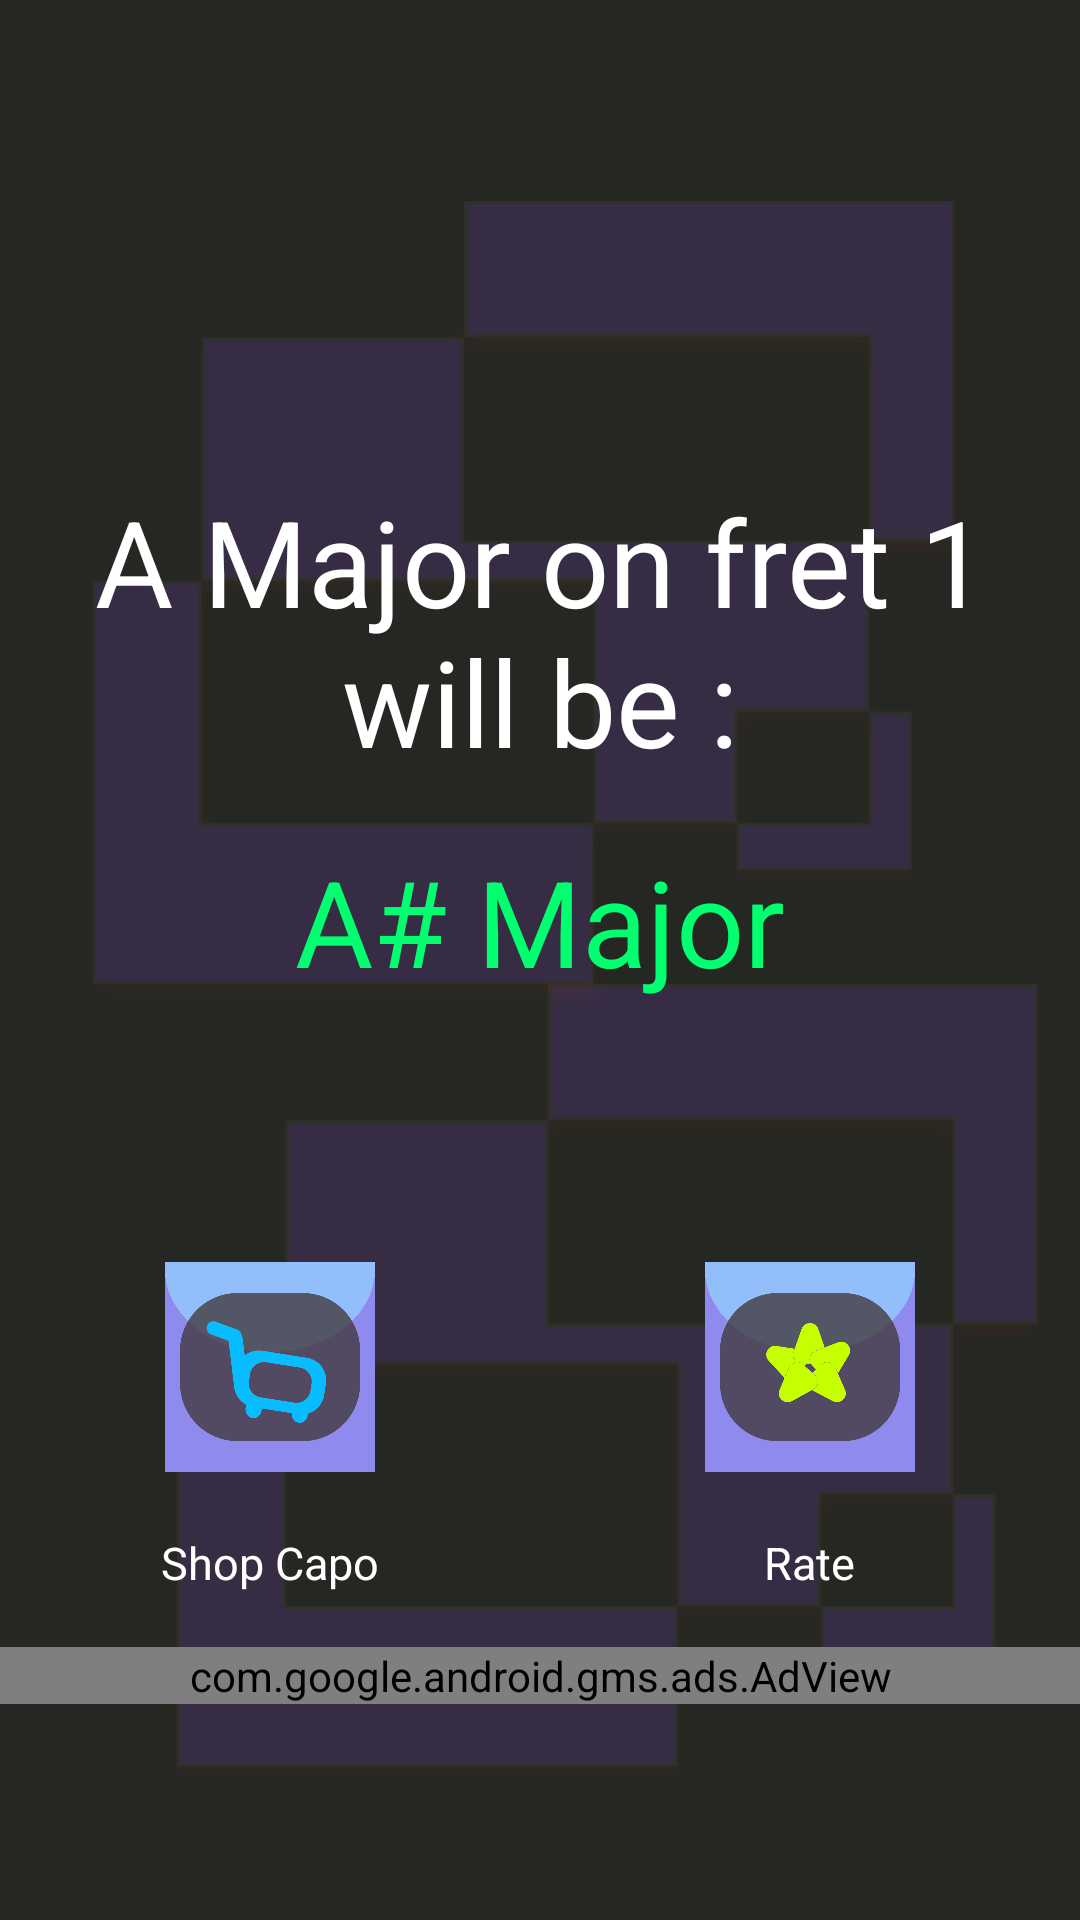

The Android layout XML behind this screen, and the referenced resources:
<!-- AndroidManifest.xml: application theme AppTheme -->
<!-- res/layout/activity_second.xml -->
<?xml version="1.0" encoding="utf-8"?>
<LinearLayout xmlns:android="http://schemas.android.com/apk/res/android"
    xmlns:app="http://schemas.android.com/apk/res-auto"
    xmlns:tools="http://schemas.android.com/tools"
    android:layout_width="match_parent"
    android:layout_height="match_parent"
    tools:context=".second"
    android:background="@drawable/backall"
    android:orientation="vertical">

    <LinearLayout
        android:layout_width="match_parent"
        android:layout_height="match_parent"
        android:layout_weight="2">

        <ImageButton
            android:id="@+id/back"
            android:layout_width="79dp"
            android:layout_height="70dp"
            android:background="@drawable/backicon"
            android:layout_gravity="center_vertical"/>


    </LinearLayout>
    <LinearLayout
        android:layout_width="match_parent"
        android:layout_height="match_parent"
        android:layout_weight="1.2"
        android:orientation="vertical"
        android:gravity="center">
        <TextView
            android:layout_width="wrap_content"
            android:layout_height="wrap_content"
            android:textColor="#FFFFFF"
            android:text="A Major on fret 1 will be :"
            android:id="@+id/ans"
            android:textSize="40dp"
            android:gravity="center"/>
        <TextView
            android:layout_width="wrap_content"
            android:layout_height="wrap_content"
            android:textColor="#01ff70"
            android:text="A# Major"
            android:id="@+id/res"
            android:textSize="40dp"
            android:layout_marginTop="20dp"
            android:gravity="center"/>

    </LinearLayout>
    <LinearLayout
        android:layout_width="match_parent"
        android:layout_height="match_parent"
        android:layout_weight="1.8">
        <LinearLayout
            android:layout_width="match_parent"
            android:layout_height="match_parent"
            android:layout_weight="1"
            android:gravity="center"
            android:orientation="vertical">

            <ImageView
                android:id="@+id/shopicon"
                android:layout_width="70dp"
                android:layout_height="70dp"
                android:src="@drawable/shop"
                android:layout_marginBottom="20dp"/>
            <TextView
                android:layout_width="wrap_content"
                android:layout_height="wrap_content"
                android:text="Shop Capo"
                android:textColor="#ffffff"
                android:textSize="15dp"/>

        </LinearLayout>
        <LinearLayout
            android:layout_width="match_parent"
            android:layout_height="match_parent"
            android:layout_weight="1"
            android:gravity="center"
            android:orientation="vertical">
            <ImageView
                android:id="@+id/rateicon"
                android:layout_width="70dp"
                android:layout_height="70dp"
                android:src="@drawable/rating"
                android:layout_marginBottom="20dp"/>
            <TextView
                android:layout_width="wrap_content"
                android:layout_height="wrap_content"
                android:text="Rate"
                android:textColor="#ffffff"
                android:textSize="15dp"
                />

        </LinearLayout>

    </LinearLayout>
    <LinearLayout
        android:layout_width="match_parent"
        android:layout_height="match_parent"
        android:layout_weight="2">
        <com.google.android.gms.ads.AdView
            xmlns:ads="http://schemas.android.com/apk/res-auto"
            android:id="@+id/adView"
            android:layout_width="wrap_content"
            android:layout_height="wrap_content"
            android:layout_gravity="center_horizontal"
            android:layout_weight="1"
            android:layout_centerHorizontal="true"
            android:layout_alignParentBottom="true"
            ads:adSize="BANNER"
            ads:adUnitId="ca-app-pub-9328722228252384/7218770699">
        </com.google.android.gms.ads.AdView>



    </LinearLayout>

</LinearLayout>
<!-- resources referenced by this layout -->
<resources>
  <!-- drawable backall: png bitmap (drawable-hdpi, 25705 bytes) -->
  <!-- drawable rating: png bitmap (drawable-xxhdpi, 77678 bytes) -->
  <!-- drawable shop: png bitmap (drawable-xxhdpi, 81174 bytes) -->
  <style name="AppTheme" parent="Theme.AppCompat.Light.NoActionBar">
          
          <item name="colorPrimary">@color/colorPrimary</item>
          <item name="colorPrimaryDark">#333333</item>
          <item name="colorAccent">@color/colorAccent</item>
      </style>
  <!-- not gathered from this repository: default colours our renderer supplied (Android Studio template values) -->
  <color name="colorPrimary">#FF6200EE</color>
  <color name="colorAccent">#FF03DAC5</color>
</resources>
